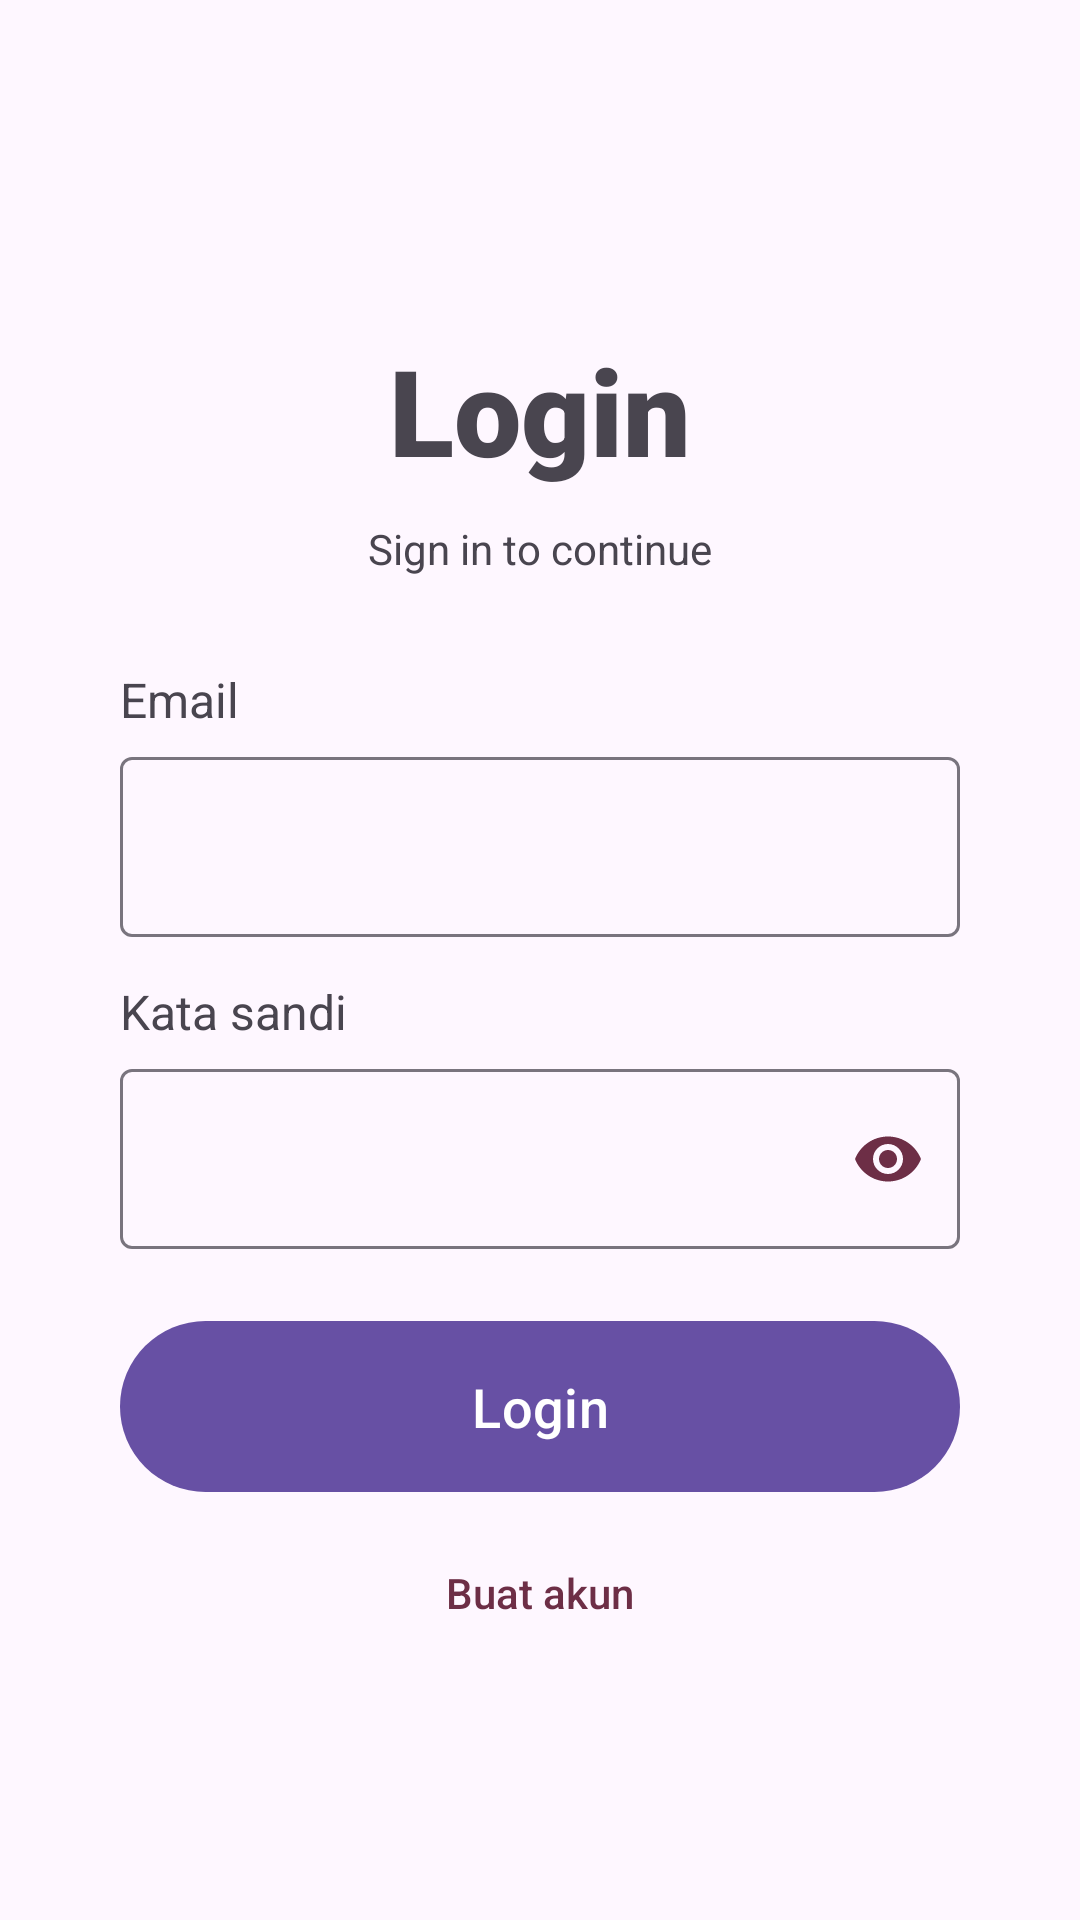

Produce the Android XML layout that renders to this screen, including the resource entries it uses.
<!-- AndroidManifest.xml: application theme Theme.AndroidExpert -->
<!-- res/layout/activity_login.xml -->
<?xml version="1.0" encoding="utf-8"?>
<androidx.constraintlayout.widget.ConstraintLayout xmlns:android="http://schemas.android.com/apk/res/android"
    xmlns:app="http://schemas.android.com/apk/res-auto"
    xmlns:tools="http://schemas.android.com/tools"
    android:layout_width="match_parent"
    android:layout_height="match_parent"
    android:orientation="vertical"
    tools:context=".presentation.login.LoginActivity">

    <com.google.android.material.progressindicator.LinearProgressIndicator
        android:id="@+id/progressIndicator"
        android:layout_width="match_parent"
        android:layout_height="wrap_content"
        android:indeterminate="true"
        android:visibility="gone"
        app:layout_constraintTop_toTopOf="parent" />

    <LinearLayout
        android:layout_width="match_parent"
        android:layout_height="wrap_content"
        android:orientation="vertical"
        app:layout_constraintBottom_toBottomOf="parent"
        app:layout_constraintTop_toTopOf="parent">

        <androidx.core.widget.NestedScrollView
            android:layout_width="match_parent"
            android:layout_height="wrap_content"
            android:overScrollMode="never">

            <LinearLayout
                android:layout_width="match_parent"
                android:layout_height="wrap_content"
                android:gravity="center_horizontal"
                android:orientation="vertical">

                <com.google.android.material.textview.MaterialTextView
                    android:id="@+id/materialTextView"
                    android:layout_width="wrap_content"
                    android:layout_height="wrap_content"
                    android:layout_marginTop="30dp"
                    android:fontFamily="sans-serif-black"
                    android:text="Login"
                    android:textSize="40sp" />

                <TextView
                    android:id="@+id/textView"
                    android:layout_width="wrap_content"
                    android:layout_height="wrap_content"
                    android:layout_marginTop="10dp"
                    android:fontFamily="sans-serif"
                    android:text="Sign in to continue" />

                <com.google.android.material.textview.MaterialTextView
                    android:layout_width="wrap_content"
                    android:layout_height="wrap_content"
                    android:layout_gravity="start"
                    android:layout_marginStart="40dp"
                    android:layout_marginTop="30dp"
                    android:text="Email"
                    android:textSize="16sp" />

                <com.google.android.material.textfield.TextInputLayout
                    android:layout_width="match_parent"
                    android:layout_height="wrap_content"
                    android:layout_marginHorizontal="40dp"
                    android:layout_marginTop="3dp">

                    <com.google.android.material.textfield.TextInputEditText
                        android:id="@+id/emailEditText"
                        android:layout_width="match_parent"
                        android:layout_height="60dp"
                        android:inputType="textEmailAddress" />
                </com.google.android.material.textfield.TextInputLayout>

                <com.google.android.material.textview.MaterialTextView
                    android:id="@+id/emailErrorTextView"
                    android:layout_width="wrap_content"
                    android:layout_height="wrap_content"
                    android:layout_gravity="start"
                    android:layout_marginStart="40dp"
                    android:layout_marginTop="8dp"
                    android:text="Email tidak valid"
                    android:textColor="@android:color/holo_red_light"
                    android:textSize="12sp"
                    android:visibility="gone" />

                <com.google.android.material.textview.MaterialTextView
                    android:layout_width="wrap_content"
                    android:layout_height="wrap_content"
                    android:layout_gravity="start"
                    android:layout_marginStart="40dp"
                    android:layout_marginTop="14dp"
                    android:text="Kata sandi"
                    android:textSize="16sp" />

                <com.google.android.material.textfield.TextInputLayout
                    android:layout_width="match_parent"
                    android:layout_height="wrap_content"
                    android:layout_marginHorizontal="40dp"
                    android:layout_marginTop="3dp"
                    app:passwordToggleEnabled="true"
                    app:passwordToggleTint="@color/primaryColor">

                    <com.google.android.material.textfield.TextInputEditText
                        android:id="@+id/passEditText"
                        android:layout_width="match_parent"
                        android:layout_height="60dp"
                        android:inputType="textPassword" />
                </com.google.android.material.textfield.TextInputLayout>

                <com.google.android.material.textview.MaterialTextView
                    android:id="@+id/passwordErrorTextView"
                    android:layout_width="wrap_content"
                    android:layout_height="wrap_content"
                    android:layout_gravity="start"
                    android:layout_marginStart="40dp"
                    android:layout_marginTop="8dp"
                    android:text="Sandi minimal 6 karakter"
                    android:textColor="@android:color/holo_red_light"
                    android:textSize="12sp"
                    android:visibility="gone" />

                <com.google.android.material.button.MaterialButton
                    android:id="@+id/loginBtn"
                    android:layout_width="match_parent"
                    android:layout_height="65dp"
                    android:layout_marginHorizontal="40dp"
                    android:layout_marginTop="20dp"
                    android:text="Login"
                    android:textSize="18sp" />

                <com.google.android.material.textview.MaterialTextView
                    android:id="@+id/textCreateAccount"
                    android:layout_width="wrap_content"
                    android:layout_height="wrap_content"
                    android:layout_gravity="center_horizontal"
                    android:layout_marginVertical="20dp"
                    android:fontFamily="sans-serif-medium"
                    android:text="Buat akun"
                    android:textColor="@color/primaryColor" />
            </LinearLayout>
        </androidx.core.widget.NestedScrollView>
    </LinearLayout>

</androidx.constraintlayout.widget.ConstraintLayout>
<!-- resources referenced by this layout -->
<resources>
  <color name="primaryColor">#6D2E46</color>
  <style name="Theme.AndroidExpert" parent="Theme.Material3.Light.NoActionBar">
          
          <item name="android:statusBarColor">?attr/colorPrimaryVariant</item>
          
      </style>
</resources>
